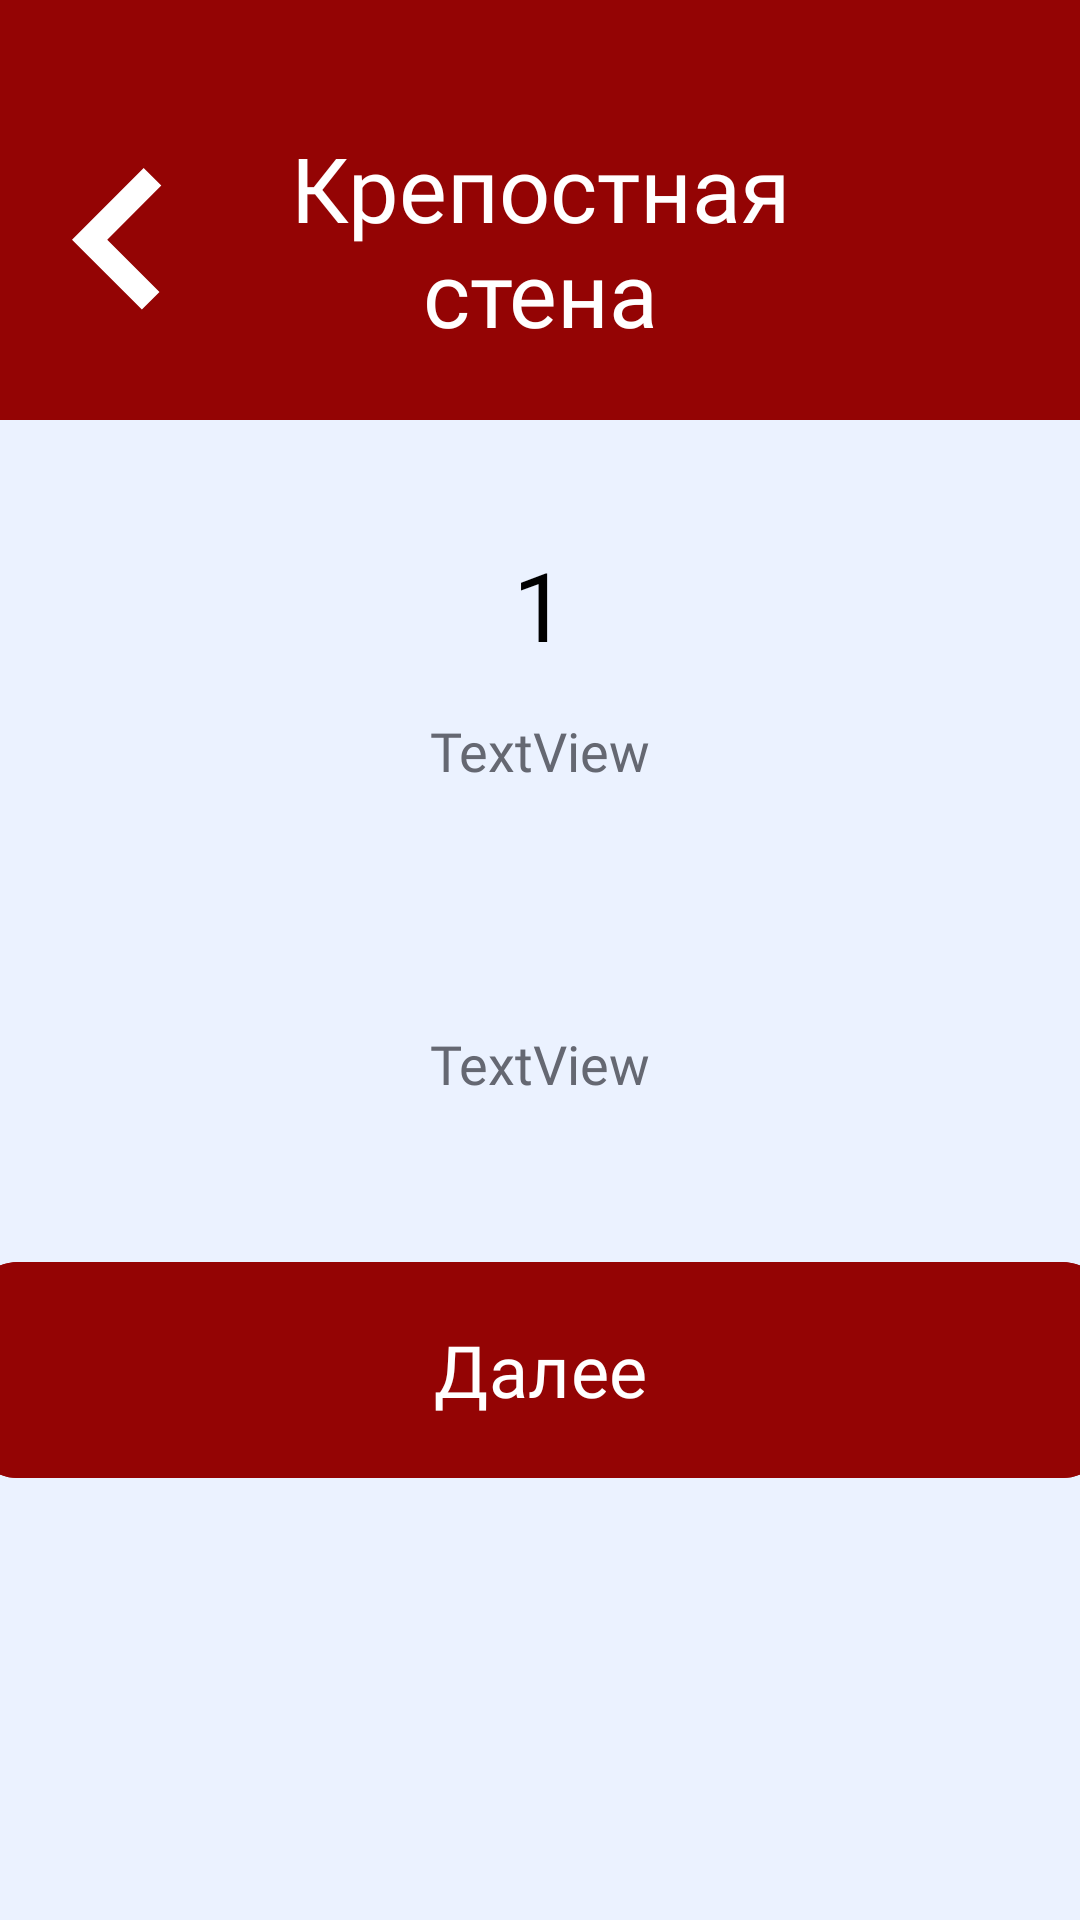

This screen was rendered from an Android layout file. Write that file and the resources it references.
<!-- AndroidManifest.xml: application theme Theme.SmolGo -->
<!-- res/layout/activity_wall_way.xml -->
<?xml version="1.0" encoding="utf-8"?>
<LinearLayout xmlns:android="http://schemas.android.com/apk/res/android"
    xmlns:app="http://schemas.android.com/apk/res-auto"
    xmlns:tools="http://schemas.android.com/tools"
    android:id="@+id/main"
    android:layout_width="match_parent"
    android:layout_height="match_parent"
    android:orientation="vertical"
    tools:context=".ui.WallWayActivity">

    <LinearLayout
        android:id="@+id/linearLayout"
        android:layout_width="match_parent"
        android:layout_height="140dp"
        android:background="@color/title"
        android:orientation="horizontal">

        <TextView
            android:id="@+id/textView2"
            android:layout_width="wrap_content"
            android:layout_height="match_parent"
            android:layout_marginStart="24dp"
            android:layout_marginTop="20dp"
            android:drawableLeft="@drawable/ic_back"
            android:gravity="center"
            android:onClick="backActivity" />

        <TextView
            android:layout_width="wrap_content"
            android:layout_height="match_parent"
            android:layout_marginTop="20dp"
            android:layout_marginEnd="54dp"
            android:layout_weight="1"
            android:fontFamily="@font/roboto_medium"
            android:gravity="center"
            android:text="@string/wall"
            android:textAlignment="center"
            android:textColor="@color/white"
            android:textSize="30sp" />
    </LinearLayout>

    <ScrollView
        android:layout_width="match_parent"
        android:layout_height="wrap_content"
        >

        <LinearLayout
            android:layout_width="match_parent"
            android:layout_height="wrap_content"
            android:orientation="vertical"
            android:gravity="center_horizontal">

            <TextView
                android:layout_marginTop="40dp"
                android:id="@+id/info"
                android:layout_width="match_parent"
                android:layout_height="wrap_content"
                android:layout_marginStart="12dp"
                android:layout_marginEnd="12dp"
                android:fontFamily="@font/roboto_medium"
                android:text="1"
                android:textAlignment="center"
                android:textColor="?attr/colorOnSurface"
                android:textSize="32sp" />

            <TextView
                android:layout_marginTop="15dp"
                android:id="@+id/where"
                android:layout_width="match_parent"
                android:layout_height="wrap_content"
                android:layout_marginStart="24dp"
                android:layout_marginEnd="24dp"
                android:fontFamily="@font/roboto_medium"
                android:text="TextView"

                android:textAlignment="center"
                android:textColor="?attr/colorOnError"
                android:textSize="18sp" />

            <ImageView
                android:layout_marginTop="30dp"
                android:id="@+id/imageWall"
                android:layout_width="match_parent"
                android:layout_height="wrap_content"
                android:adjustViewBounds="true"
                android:layout_marginStart="50dp"
                android:layout_marginEnd="50dp"
                tools:srcCompat="@tools:sample/avatars" />

            <TextView
                android:layout_marginTop="50dp"
                android:id="@+id/about"
                android:layout_width="match_parent"
                android:layout_height="wrap_content"
                android:layout_marginStart="24dp"
                android:layout_marginEnd="24dp"
                android:fontFamily="@font/roboto_medium"
                android:text="TextView"

                android:textAlignment="center"
                android:textColor="?attr/colorOnError"
                android:textSize="18sp" />

            <com.google.android.material.button.MaterialButton
                android:layout_marginTop="50dp"
                android:id="@+id/materialButton"
                android:layout_width="380dp"
                android:layout_height="80dp"
                android:backgroundTint="@color/title"
                android:fontFamily="@font/roboto_medium"
                android:onClick="nextClick"

                android:text="@string/next"
                android:textColor="@color/white"
                android:textSize="24sp"
                app:cornerRadius="16dp" />

        </LinearLayout>
    </ScrollView>

</LinearLayout>
<!-- resources referenced by this layout -->
<resources>
  <color name="title">#940404</color>
  <color name="white">#FFFFFF</color>
  <!-- drawable ic_back (drawable) -->
  <vector xmlns:android="http://schemas.android.com/apk/res/android"
      android:width="30dp"
      android:height="48dp"
      android:viewportWidth="30"
      android:viewportHeight="48">
    <path
        android:pathData="M23.888,0L0,23.89L23.295,47.187L29.169,41.314L11.744,23.89L29.762,5.873L23.888,0Z"
        android:fillColor="#ffffff"
        android:fillType="evenOdd"/>
  </vector>
  <string name="next">Далее</string>
  <string name="wall">Крепостная стена</string>
  <style name="Theme.SmolGo" parent="Base.Theme.SmolGo" />
  <style name="Base.Theme.SmolGo" parent="Theme.Material3.DayNight.NoActionBar">
          <item name="android:windowBackground">@color/background_light</item>
          <item name="colorOnSurface">@color/black</item>
          <item name="colorOnSecondary">@color/white</item>
          <item name="colorSurface">@color/inputs_light</item>
          <item name="colorOnBackground">@color/bottom_light</item>
          <item name="colorSecondary">@color/down</item>
          <item name="colorOnError">@color/secondary_text_light</item>
      </style>
  <color name="background_light">#EBF2FF</color>
  <color name="black">#000000</color>
  <color name="inputs_light">#D6E4FF</color>
  <color name="bottom_light">#FFFFFF</color>
  <color name="down">#CACBCD</color>
  <color name="secondary_text_light">#656872</color>
</resources>
